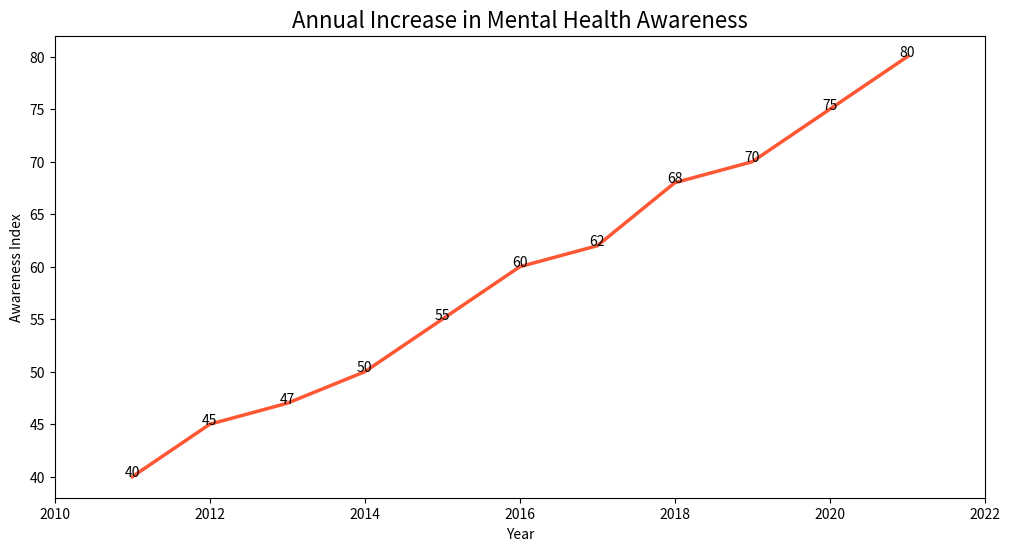

The matplotlib source for this figure:

import pandas as pd
import seaborn as sns
import matplotlib.pyplot as plt

# Prepare the data
data = {
    'Year': [2011, 2012, 2013, 2014, 2015, 2016, 2017, 2018, 2019, 2020, 2021],
    'Awareness Index': [40, 45, 47, 50, 55, 60, 62, 68, 70, 75, 80]
}

df = pd.DataFrame(data)

# Initialize the matplotlib figure
f, ax = plt.subplots(figsize=(12, 6))

# Plot the data
sns.lineplot(data=df, x='Year', y='Awareness Index', color='#ff5733', linewidth=2.5)

# Customizing the axes and ticks
ax.set(xlim=(2010, 2022), xlabel='Year', ylabel='Awareness Index')
ax.set_title('Annual Increase in Mental Health Awareness', fontsize=16)

# Annotations
for x, y in zip(df['Year'], df['Awareness Index']):
    ax.text(x, y, f'{y}', color='black', ha="center")

# Show the plot
plt.show()
